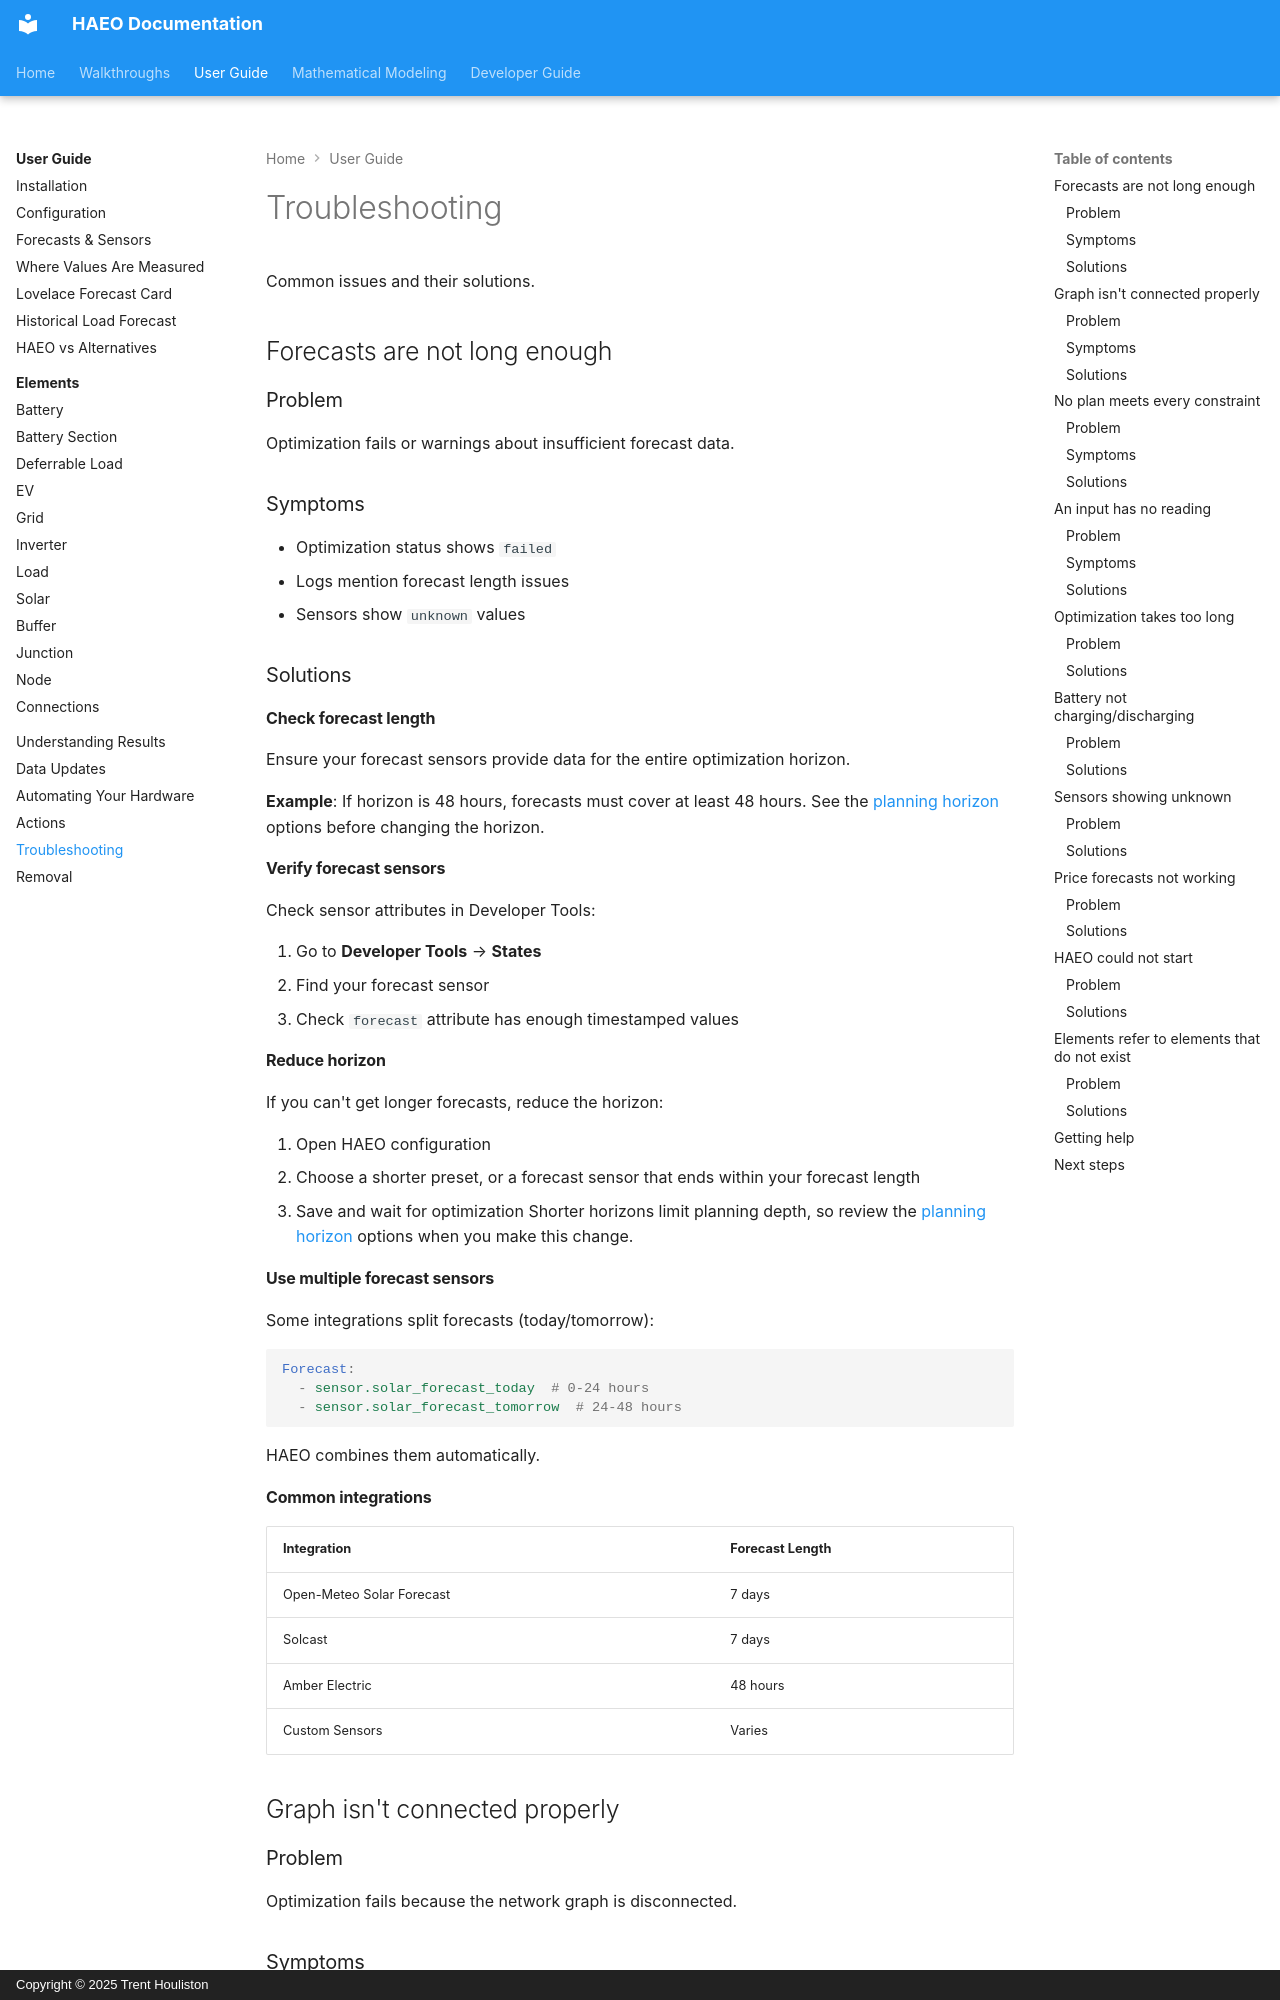

repository: hass-energy/haeo · page: user-guide/troubleshooting/index.html · generator: mkdocs · copyright: Copyright © 2025 Trent Houliston

# Troubleshooting

Common issues and their solutions.

## Forecasts are not long enough

### Problem

Optimization fails or warnings about insufficient forecast data.

### Symptoms

- Optimization status shows `failed`
- Logs mention forecast length issues
- Sensors show `unknown` values

### Solutions

#### Check forecast length

Ensure your forecast sensors provide data for the entire optimization horizon.

**Example**: If horizon is 48 hours, forecasts must cover at least 48 hours.
See the [planning horizon](configuration.md#planning-horizon) options before changing the horizon.

#### Verify forecast sensors

Check sensor attributes in Developer Tools:

1. Go to **Developer Tools** → **States**
2. Find your forecast sensor
3. Check `forecast` attribute has enough timestamped values

#### Reduce horizon

If you can't get longer forecasts, reduce the horizon:

1. Open HAEO configuration
2. Choose a shorter preset, or a forecast sensor that ends within your forecast length
3. Save and wait for optimization
    Shorter horizons limit planning depth, so review the [planning horizon](configuration.md#planning-horizon) options when you make this change.

#### Use multiple forecast sensors

Some integrations split forecasts (today/tomorrow):

```yaml
Forecast:
  - sensor.solar_forecast_today  # 0-24 hours
  - sensor.solar_forecast_tomorrow  # 24-48 hours
```

HAEO combines them automatically.

#### Common integrations

| Integration               | Forecast Length |
| ------------------------- | --------------- |
| Open-Meteo Solar Forecast | 7 days          |
| Solcast                   | 7 days          |
| Amber Electric            | 48 hours        |
| Custom Sensors            | Varies          |

## Graph isn't connected properly

### Problem

Optimization fails because the network graph is disconnected.

### Symptoms

- Optimization status shows `failed`
- Some elements never show power flow
- Logs mention disconnected components

### Solutions

#### Visualize your network

Draw your network on paper:

```mermaid
graph LR
    Grid[Grid] -.->|Missing?| Net[Net]
    Battery[Battery] <--> Net
    Solar[Solar] --> Net
    Net --> Load[Load]
```

Each element should have at least one connection.

#### Check all elements have connections

In HAEO configuration, verify:

1. **Grid**: Connected to a net or battery
2. **Battery**: Connected to grid or net
3. **Solar**: Connected to net or battery
4. **Loads**: Connected to net or battery
